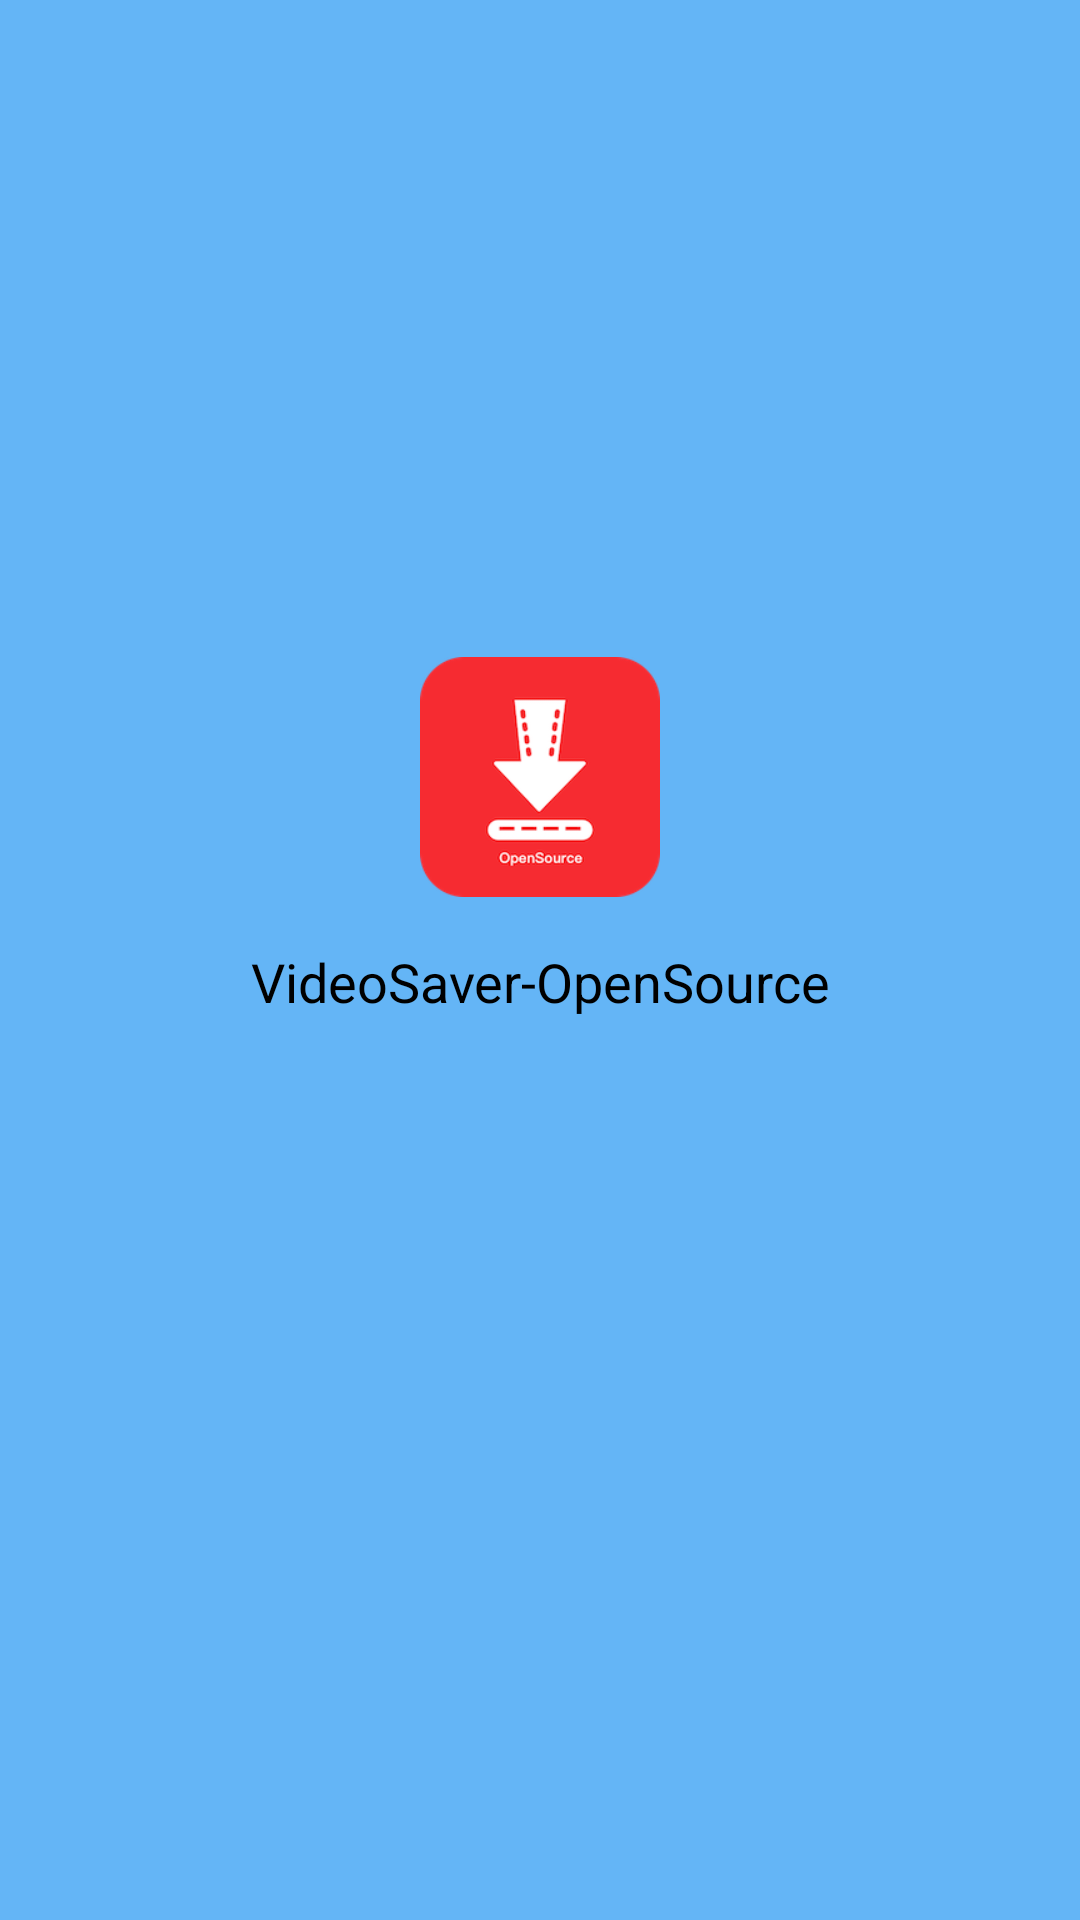

This screen was rendered from an Android layout file. Write that file and the resources it references.
<!-- AndroidManifest.xml: application theme Theme.App.Starting -->
<!-- res/layout/activity_splash.xml -->
<?xml version="1.0" encoding="utf-8"?>
<layout xmlns:tools="http://schemas.android.com/tools"
    xmlns:android="http://schemas.android.com/apk/res/android"
        xmlns:app="http://schemas.android.com/apk/res-auto">

    <data>

        <import type="android.view.View"/>

        <variable
                name="viewModel"
                type="com.videosaver.ui.main.splash.SplashViewModel"/>

    </data>

    <androidx.constraintlayout.widget.ConstraintLayout
            android:id="@+id/content_frame"
            android:layout_width="match_parent"
            android:background="@color/colorPrimaryProxy"
            android:layout_height="match_parent">

        <ImageView
                android:id="@+id/img_icon"
                android:layout_width="@dimen/splash_icon_size"
                android:layout_height="@dimen/splash_icon_size"
                android:src="@mipmap/ic_launcher"
                app:layout_constraintTop_toTopOf="parent"
                app:layout_constraintRight_toRightOf="parent"
                app:layout_constraintVertical_chainStyle="packed"
                app:layout_constraintLeft_toLeftOf="parent"
                app:layout_constraintBottom_toTopOf="@id/tv_name"/>

        <TextView
                android:id="@+id/tv_name"
                android:layout_width="match_parent"
                android:layout_height="wrap_content"
                android:gravity="center"
                android:layout_marginTop="@dimen/padding_normal"
                android:text="@string/app_name"
                android:textSize="@dimen/text_large"
                app:layout_constraintTop_toBottomOf="@id/img_icon"
                app:layout_constraintBottom_toTopOf="@id/progress_bar"
                app:layout_constraintLeft_toLeftOf="parent"
                app:layout_constraintRight_toRightOf="parent"/>

        <ProgressBar
                android:id="@+id/progress_bar"
                android:layout_width="@dimen/splash_progress_size"
                android:layout_height="@dimen/splash_progress_size"
                android:layout_marginTop="@dimen/padding_large"
                android:padding="@dimen/padding_tiny"
                app:layout_constraintBottom_toBottomOf="parent"
                app:layout_constraintLeft_toLeftOf="parent"
                app:layout_constraintRight_toRightOf="parent"
                app:layout_constraintTop_toBottomOf="@id/tv_name"/>

        <TextView
            android:id="@+id/mobileTv"
            android:layout_width="match_parent"
            android:layout_height="wrap_content"
            android:textSize="@dimen/text_large"
            android:visibility="gone"
            tools:ignore="MissingConstraints" />

    </androidx.constraintlayout.widget.ConstraintLayout>
</layout>
<!-- resources referenced by this layout -->
<resources>
  <color name="colorPrimaryProxy">#64B5F6</color>
  <dimen name="padding_large">32dp</dimen>
  <dimen name="padding_normal">16dp</dimen>
  <dimen name="padding_tiny">4dp</dimen>
  <dimen name="splash_icon_size">80dp</dimen>
  
      // Home screen
  <dimen name="splash_progress_size">50dp</dimen>
  <dimen name="text_large">18sp</dimen>
  <!-- mipmap ic_launcher: png bitmap (mipmap-xxxhdpi, 11354 bytes) -->
  <string name="app_name">VideoSaver-OpenSource</string>
  <style name="Theme.App.Starting" parent="Theme.SplashScreen">
          
          <item name="windowSplashScreenBackground">@color/black_85</item>
  
          
          <item name="windowSplashScreenAnimatedIcon">@mipmap/ic_launcher</item>
          
          <item name="windowSplashScreenAnimationDuration">200</item>
  
          
          
          <item name="postSplashScreenTheme">@style/AppTheme</item>
  
  
          <item name="colorPrimary">@color/colorPrimary</item>
          <item name="colorPrimaryDark">@color/colorPrimaryDark</item>
          <item name="colorAccent">@color/colorAccent</item>
  
      </style>
  <color name="black_85">#D9000000</color>
  <style name="AppTheme" parent="Theme.Material3.DayNight">
          
          <item name="android:windowDrawsSystemBarBackgrounds">true</item>
          <item name="colorPrimary">@color/colorPrimary</item>
          <item name="colorPrimaryDark">@color/colorPrimaryDark</item>
          <item name="colorAccent">@color/colorAccent</item>
      </style>
  <color name="colorPrimary">#FF0020</color>
  <color name="colorPrimaryDark">#FF0020</color>
  <color name="colorAccent">#FFB90B</color>
</resources>
